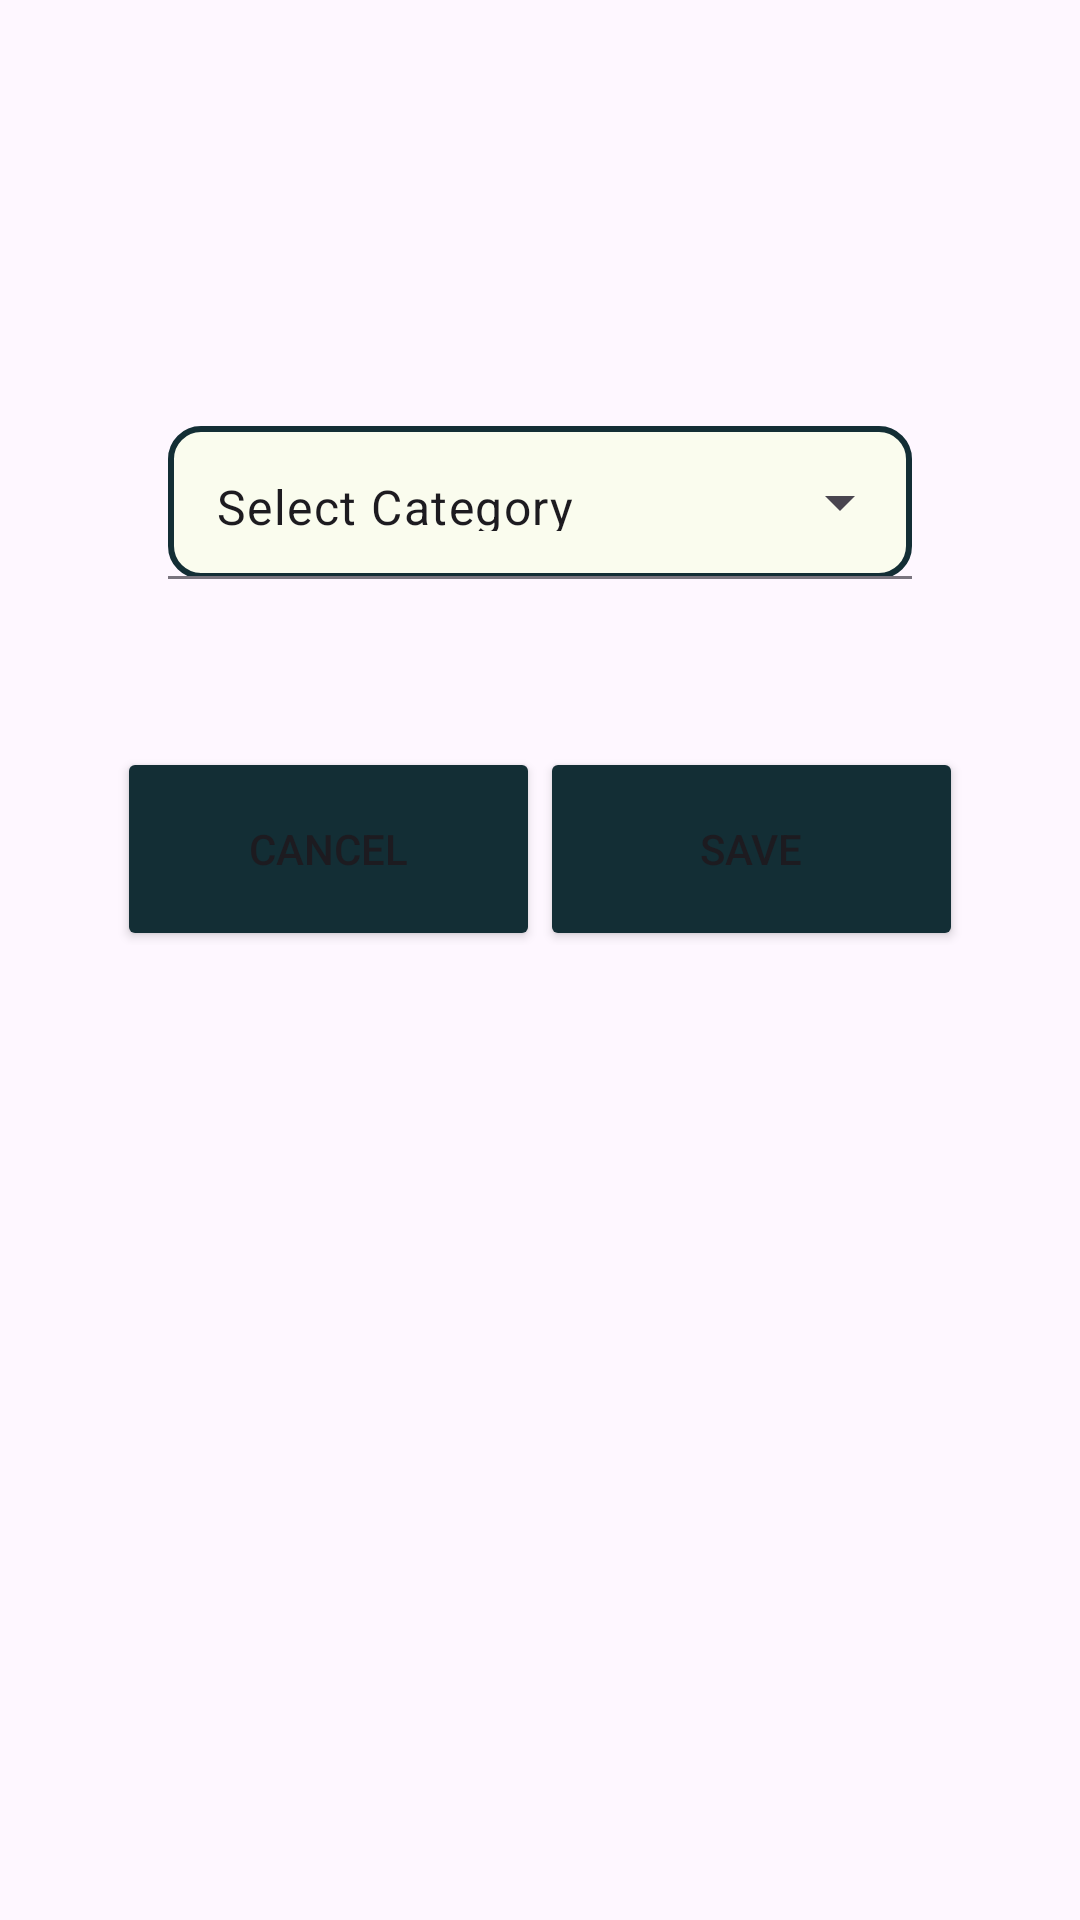

Write the Android layout XML for this screen, with the resource values it uses.
<!-- AndroidManifest.xml: application theme Theme.PAMA -->
<!-- res/layout/fragment_add_new_asset.xml -->
<?xml version="1.0" encoding="utf-8"?>
<FrameLayout xmlns:android="http://schemas.android.com/apk/res/android"
    xmlns:app="http://schemas.android.com/apk/res-auto"
    xmlns:tools="http://schemas.android.com/tools"
    android:layout_width="match_parent"
    android:layout_height="match_parent"
    tools:context=".AddNewAsset">

    <androidx.constraintlayout.widget.ConstraintLayout
        android:layout_width="match_parent"
        android:layout_height="match_parent">

        <TextView
            android:id="@+id/textView4"
            android:layout_width="130dp"
            android:layout_height="0dp"
            android:layout_marginTop="82dp"
            android:layout_marginBottom="37dp"
            android:text="Add Asset"
            android:textColor="@color/storm"
            android:textSize="25sp"
            app:layout_constraintBottom_toTopOf="@+id/assetname"
            app:layout_constraintStart_toStartOf="@+id/assetname"
            app:layout_constraintTop_toTopOf="parent" />

        <EditText
            android:id="@+id/assetname"
            android:layout_width="0dp"
            android:layout_height="0dp"
            android:layout_marginStart="56dp"
            android:layout_marginEnd="56dp"
            android:layout_marginBottom="35dp"
            android:background="@drawable/edit_background"
            android:ems="10"
            android:hint="Asset Name"
            android:inputType="text"
            android:padding="10dp"
            app:layout_constraintBottom_toTopOf="@+id/amount"
            app:layout_constraintEnd_toEndOf="parent"
            app:layout_constraintStart_toStartOf="parent"
            app:layout_constraintTop_toBottomOf="@+id/textView4" />

        <EditText
            android:id="@+id/amount"
            android:layout_width="0dp"
            android:layout_height="0dp"
            android:layout_marginStart="56dp"
            android:layout_marginEnd="56dp"
            android:layout_marginBottom="36dp"
            android:background="@drawable/edit_background"
            android:ems="10"
            android:hint="Location"
            android:inputType="numberDecimal"
            android:padding="10dp"
            app:layout_constraintBottom_toTopOf="@+id/textInputLayout2"
            app:layout_constraintEnd_toEndOf="parent"
            app:layout_constraintStart_toStartOf="parent"
            app:layout_constraintTop_toBottomOf="@+id/assetname" />

        <com.google.android.material.textfield.TextInputLayout
            android:id="@+id/textInputLayout2"
            style="@style/Widget.Material3.TextInputLayout.FilledBox.ExposedDropdownMenu"
            android:layout_width="0dp"
            android:layout_height="wrap_content"

            android:layout_marginStart="56dp"
            android:layout_marginEnd="56dp"
            android:layout_marginBottom="54dp"
            app:layout_constraintBottom_toTopOf="@+id/linearLayout2"
            app:layout_constraintEnd_toEndOf="parent"
            app:layout_constraintStart_toStartOf="parent"
            app:layout_constraintTop_toBottomOf="@+id/amount">


            <AutoCompleteTextView
                android:id="@+id/auto_complete_text"
                android:layout_width="match_parent"
                android:paddingTop="16dp"
                android:paddingBottom="16dp"
                android:layout_height="51dp"
                android:background="@drawable/edit_background"
                android:inputType="none"
                android:text="@string/select_category" />
        </com.google.android.material.textfield.TextInputLayout>

        <LinearLayout
            android:id="@+id/linearLayout2"
            android:layout_width="0dp"
            android:layout_height="70dp"
            android:layout_marginStart="37dp"
            android:layout_marginEnd="37dp"
            android:layout_marginBottom="323dp"
            android:orientation="horizontal"
            android:padding="2dp"
            app:layout_constraintBottom_toBottomOf="parent"
            app:layout_constraintEnd_toEndOf="parent"
            app:layout_constraintStart_toStartOf="parent"
            app:layout_constraintTop_toBottomOf="@+id/textInputLayout2">


            <Button
                android:id="@+id/cancel_button"
                android:layout_width="331dp"
                android:layout_height="68dp"
                android:layout_weight="1"
                android:backgroundTint="@color/storm"
                android:text="@string/cancel"
                tools:layout_editor_absoluteX="-1dp"
                tools:layout_editor_absoluteY="541dp" />

            <Button
                android:id="@+id/save_asset"
                android:layout_width="331dp"
                android:layout_height="68dp"
                android:layout_weight="1"
                android:backgroundTint="@color/storm"
                android:text="@string/save"
                tools:layout_editor_absoluteX="173dp"
                tools:layout_editor_absoluteY="557dp" />
        </LinearLayout>

    </androidx.constraintlayout.widget.ConstraintLayout>

</FrameLayout>
<!-- resources referenced by this layout -->
<resources>
  <color name="storm">#132E35</color>
  <!-- drawable edit_background (drawable) -->
  <?xml version="1.0" encoding="utf-8"?>
  <selector xmlns:android="http://schemas.android.com/apk/res/android">
  <item>
      <shape android:shape="rectangle">
          <solid android:color="@color/cream" ></solid>
          <stroke android:color="@color/storm" android:width="2dp" ></stroke>
          <corners android:radius="10dp" ></corners>
      </shape>
  </item>
  </selector>
  <string name="cancel">Cancel</string>
  <string name="save">Save</string>
  <string name="select_category">Select Category</string>
  <style name="Theme.PAMA" parent="Base.Theme.PAMA" />
  <color name="cream">#FAFCEE</color>
  <style name="Base.Theme.PAMA" parent="Theme.Material3.DayNight.NoActionBar">
          
          <item name="colorPrimary">@color/storm</item>
          <item name="colorPrimaryVariant">@color/storm</item>
          <item name="android:statusBarColor">@color/storm</item>
      </style>
</resources>
